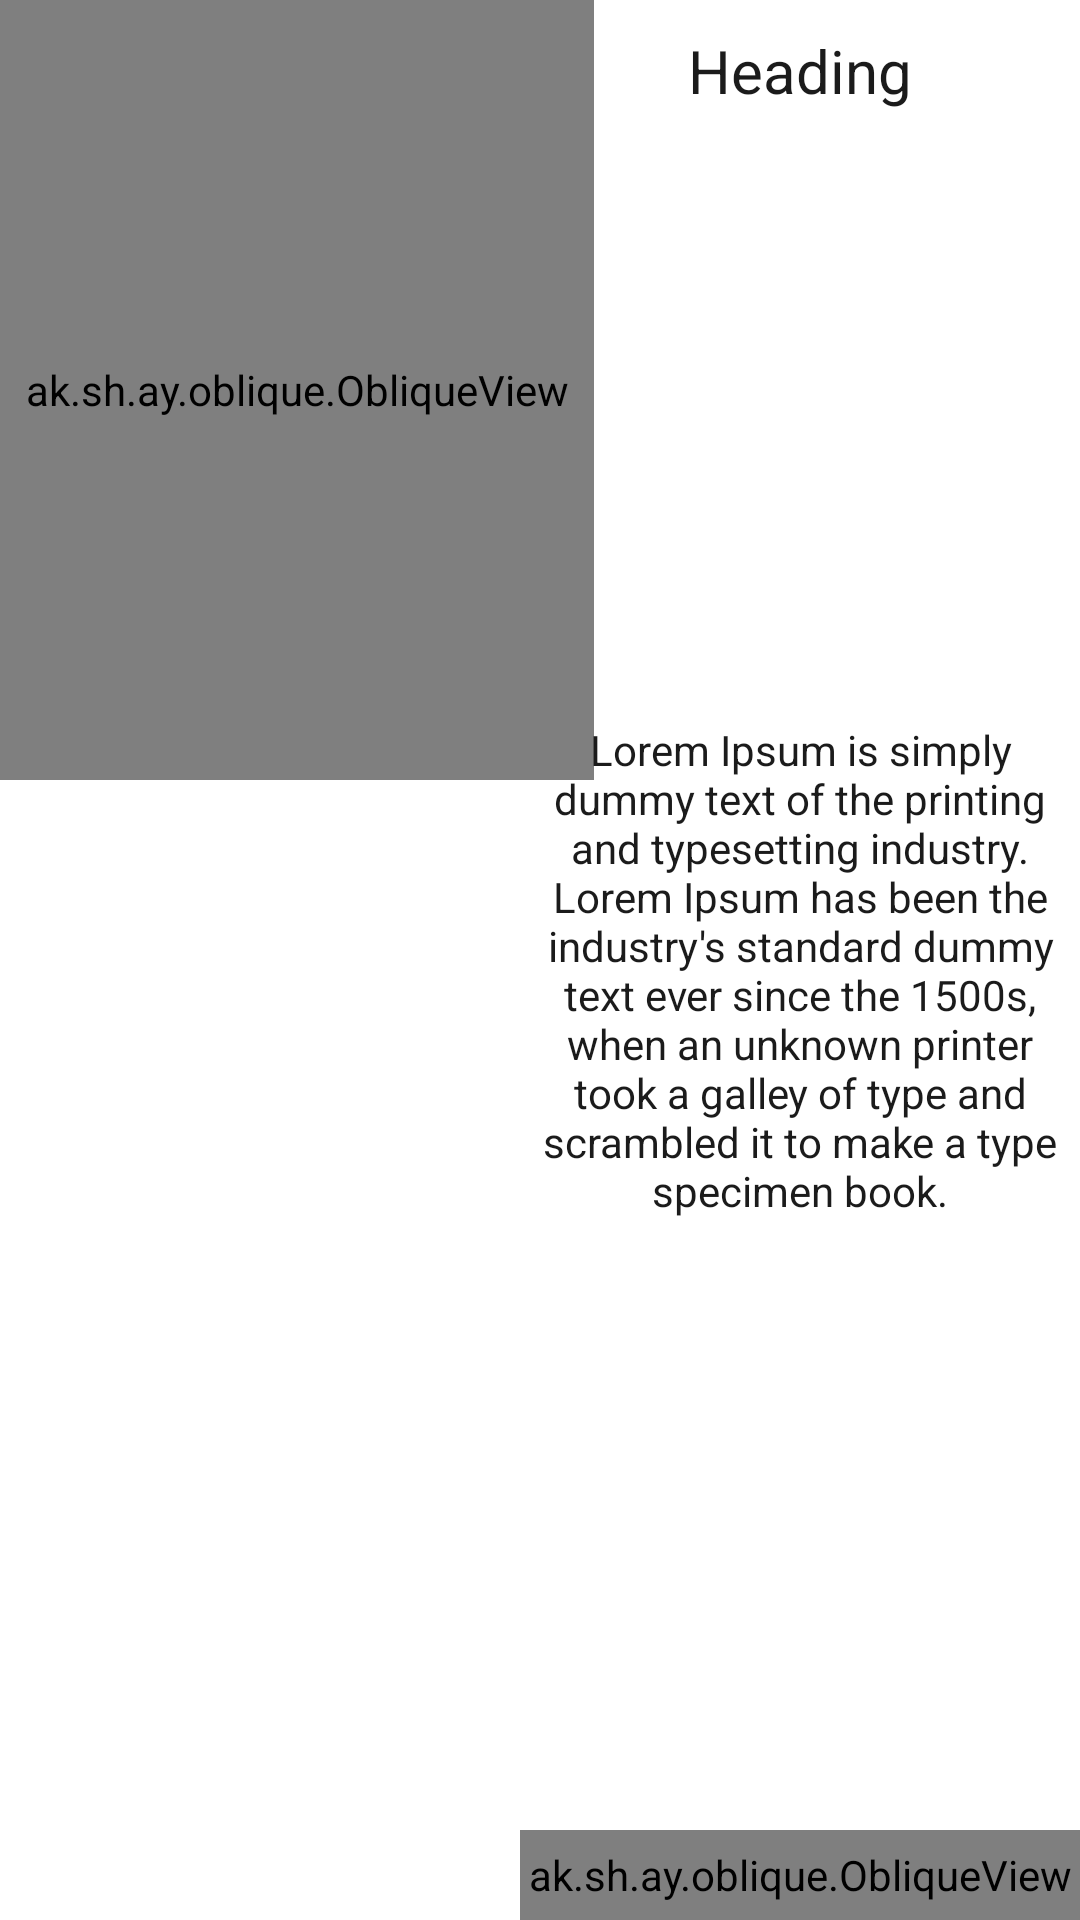

Produce the Android XML layout that renders to this screen, including the resource entries it uses.
<!-- AndroidManifest.xml: application theme AppTheme -->
<!-- res/layout/layout_two.xml -->
<?xml version="1.0" encoding="utf-8"?>
<LinearLayout xmlns:android="http://schemas.android.com/apk/res/android"
    xmlns:app="http://schemas.android.com/apk/res-auto"
    android:layout_width="match_parent"
    android:layout_height="260dp"
    android:layout_marginBottom="10dp"
    android:background="#fff"
    android:orientation="horizontal">

    <ak.sh.ay.oblique.ObliqueView
        android:id="@+id/obliqueView"
        android:layout_width="match_parent"
        android:layout_height="260dp"
        android:layout_weight="0.45"
        android:scaleType="centerCrop"
        android:src="@drawable/pretty_3"
        app:ending_slant_angle="75"
        app:starting_slant_angle="90"
        app:type="image" />

    <LinearLayout
        android:layout_width="match_parent"
        android:layout_height="match_parent"
        android:layout_marginLeft="-25dp"
        android:layout_weight="0.55"
        android:orientation="vertical">

        <TextView
            fontPath="fonts/Roboto-Medium.ttf"
            android:layout_width="match_parent"
            android:layout_height="wrap_content"
            android:gravity="center"
            android:paddingTop="10dp"
            android:text="@string/heading"
            android:textColor="#1b1b1b"
            android:textSize="20sp" />

        <TextView
            android:layout_width="match_parent"
            android:layout_height="wrap_content"
            android:layout_weight="1"
            android:gravity="center"
            android:paddingLeft="7dp"
            android:paddingRight="7dp"
            android:text="@string/sample_text_large"
            android:textColor="#1b1b1b"
            android:textSize="14sp" />

        <ak.sh.ay.oblique.ObliqueView
            android:layout_width="match_parent"
            android:layout_height="30dp"
            android:layout_gravity="bottom"
            android:scaleType="centerCrop"
            android:src="@drawable/pretty_3"
            app:ending_slant_angle="90"
            app:starting_slant_angle="75" />
    </LinearLayout>
</LinearLayout>
<!-- resources referenced by this layout -->
<resources>
  <!-- drawable pretty_3: jpg bitmap (drawable, 48268 bytes) -->
  <string name="heading">Heading</string>
  <string name="sample_text_large">Lorem Ipsum is simply dummy text of the printing and typesetting industry. Lorem Ipsum has been the industry\'s standard dummy text ever since the 1500s, when an unknown printer took a galley of type and scrambled it to make a type specimen book.</string>
  <style name="AppTheme" parent="Theme.AppCompat.NoActionBar">
          
          <item name="colorPrimary">@color/colorPrimary</item>
          <item name="colorPrimaryDark">@color/colorPrimaryDark</item>
          <item name="colorAccent">@color/colorAccent</item>
      </style>
  <color name="colorPrimary">#3F51B5</color>
  <color name="colorPrimaryDark">#FF333333</color>
  <color name="colorAccent">#FF4081</color>
</resources>
